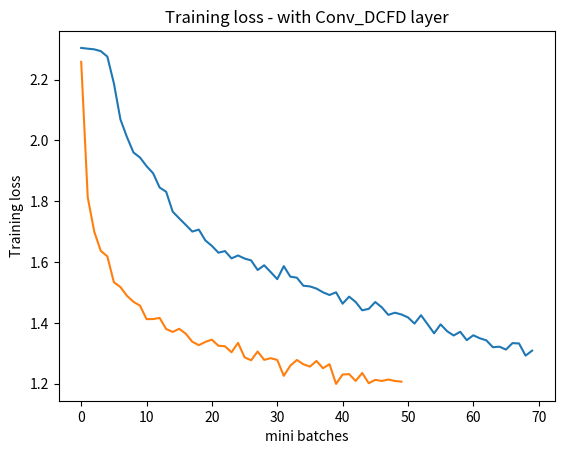

Write Python code to recreate this figure.
import matplotlib.pyplot as plt
import numpy as np

losses = np.array([2.3043534398078918, 2.3018687057495115, 2.2996612048149108, 2.2937218809127806, 2.2758375668525694, 2.1880788773298265, 2.069392196536064, 2.011144340634346, 1.9604032093286514, 1.9436882776021958, 1.9154189556837082, 1.8919906222820282, 1.845144767165184, 1.8310850262641907, 1.7657001382112503, 1.743609363436699, 1.722141278386116, 1.700224152803421, 1.7066365045309067, 1.6709559285640716, 1.652999386191368, 1.6305730676651, 1.6360050296783448, 1.6119918292760849, 1.621503573656082, 1.6114286595582963, 1.6052942609786987, 1.5737512826919555, 1.58920982837677, 1.5668519055843353, 1.5436309254169465, 1.5864128249883651, 1.551838490962982, 1.5484082853794099, 1.5218671256303786, 1.5196978718042373, 1.5126364600658417, 1.50030499458313, 1.4914659744501113, 1.500360347032547, 1.462885201573372, 1.4860657721757888, 1.4684358328580855, 1.4411540746688842, 1.4458755505084993, 1.4683339953422547, 1.4508549624681473, 1.4259628784656524, 1.4332011920213699, 1.427429468035698, 1.4178384083509445, 1.3974132877588272, 1.424931594133377, 1.3954978400468827, 1.365444105565548, 1.394809166789055, 1.3721601715683938, 1.3582448500394821, 1.3704725992679596, 1.3428930458426476, 1.358964849114418, 1.3490368291735648, 1.3422558623552323, 1.3196065717935561, 1.3214653432369232, 1.311895807981491, 1.33319500207901, 1.3319497227668762, 1.291986185014248, 1.3084266948699952])
batches = np.arange(0, len(losses))


plt.plot(batches, losses)
plt.title("Training loss - without Conv_DCFD layer")
plt.xlabel("mini batches")
plt.ylabel("Training loss")
plt.show()



losses = np.array([2.258490161895752, 1.8128305423259734, 1.6996322751045227, 1.6364883267879486, 1.6185766053199768, 1.5334397268295288, 1.5176745879650115, 1.488903980255127, 1.4692371988296509, 1.4563805210590361, 1.4120669889450073, 1.4122405540943146, 1.4161523520946502, 1.3794747698307037, 1.370017147064209, 1.3802701669931412, 1.3640703654289246, 1.337688197493553, 1.3264178371429443, 1.3371516960859298, 1.3445356345176698, 1.3243757951259614, 1.3228235125541687, 1.3030272245407104, 1.334000129699707, 1.2864820462465287, 1.2766881150007248, 1.3055348098278046, 1.2780967181921006, 1.2835199564695359, 1.2778408831357957, 1.2254830026626586, 1.258962196111679, 1.2777179753780366, 1.2636359274387359, 1.2558143693208694, 1.274523718357086, 1.2506900590658188, 1.2638163268566132, 1.1988948851823806, 1.2297281754016876, 1.2311033254861832, 1.2087304478883742, 1.2349180340766908, 1.2012667542695998, 1.2123251646757125, 1.2086483120918274, 1.213387445807457, 1.2086624205112457, 1.2063175165653228])
batches = np.arange(0, len(losses))

plt.plot(batches, losses)
plt.title("Training loss - with Conv_DCFD layer")
plt.xlabel("mini batches")
plt.ylabel("Training loss")
plt.show()